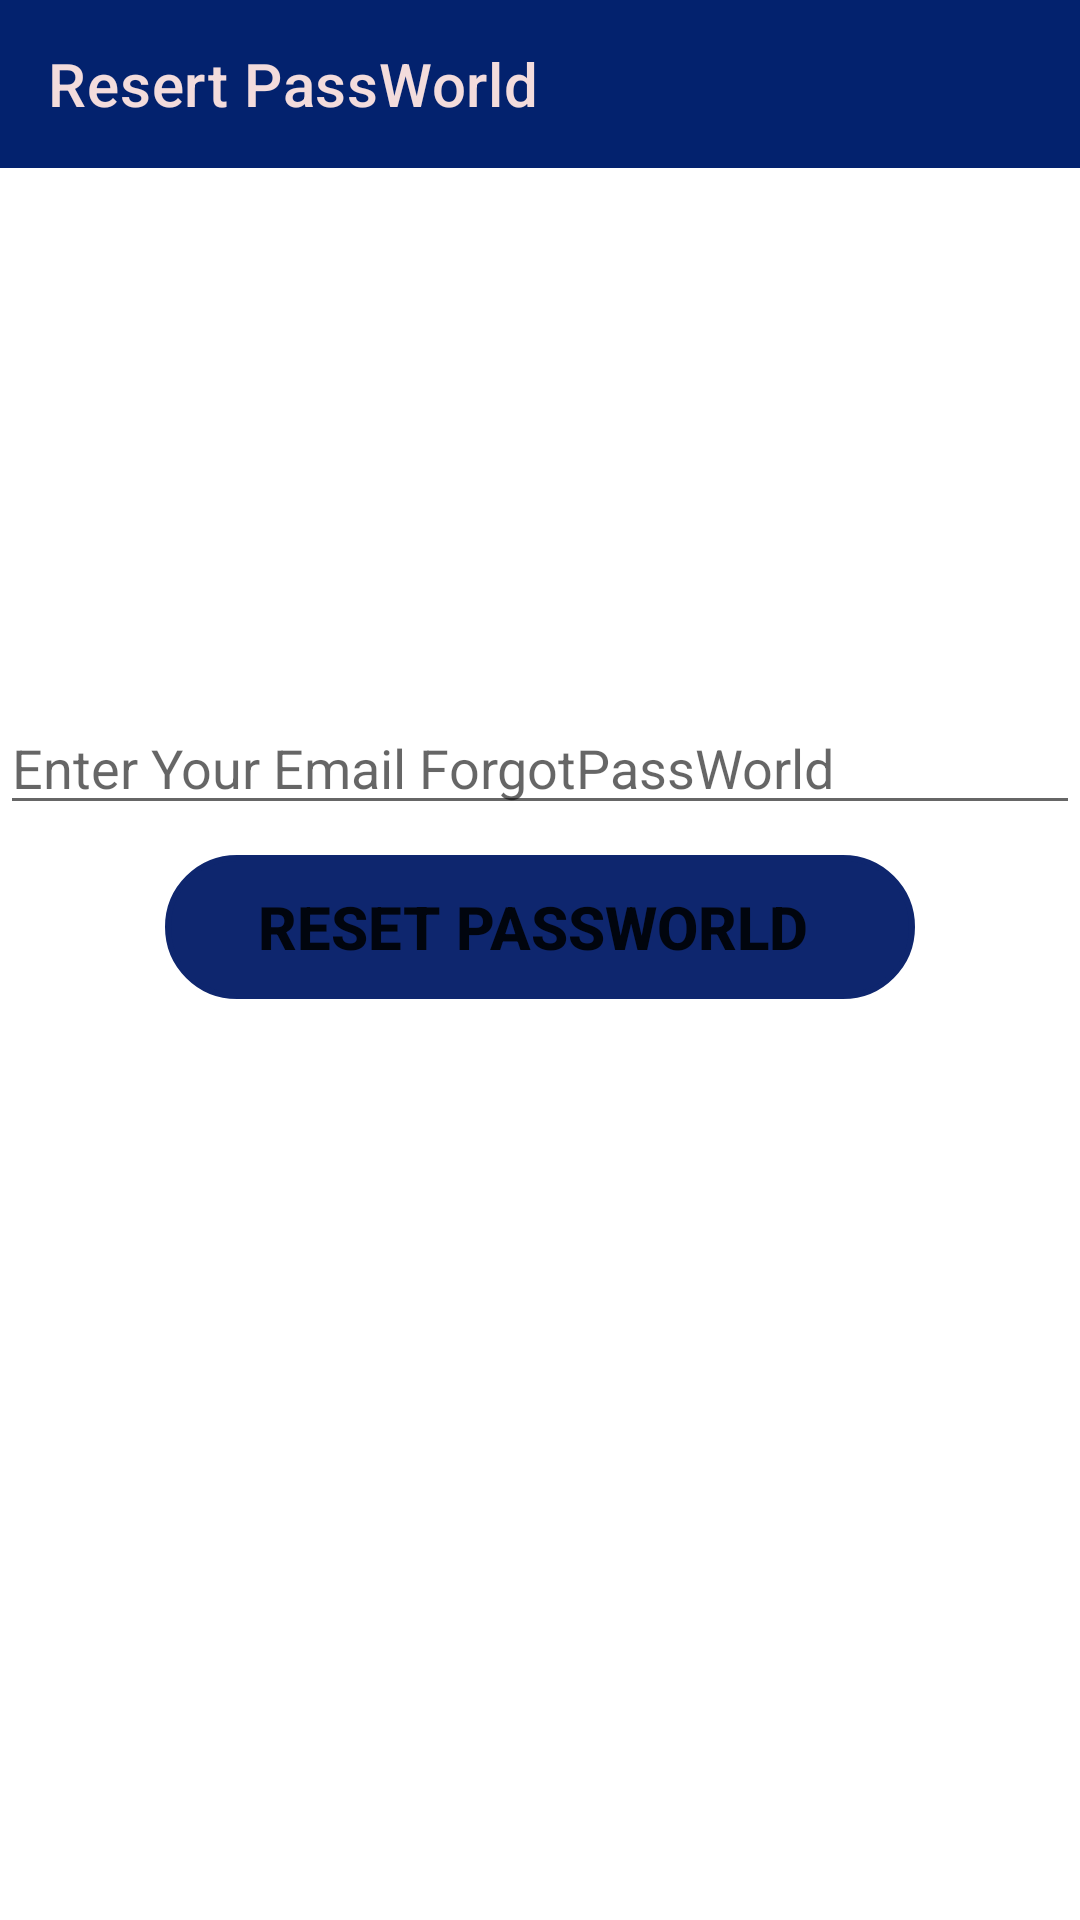

Android layout source for this screen:
<!-- AndroidManifest.xml: application theme Theme.App_fun -->
<!-- res/layout/activity_main_forgor_pass.xml -->
<?xml version="1.0" encoding="utf-8"?>
<LinearLayout xmlns:android="http://schemas.android.com/apk/res/android"
    xmlns:app="http://schemas.android.com/apk/res-auto"
    xmlns:tools="http://schemas.android.com/tools"
    android:layout_width="match_parent"
    android:layout_height="match_parent"
    tools:context=".LoginApp.MainForgorPass"
    android:orientation="vertical"
    android:background="@drawable/backgroud">
    <androidx.appcompat.widget.Toolbar
        android:background="#03226E"
        app:titleTextColor="#F3DCDC"
        android:id="@+id/toolbarmanresertPass"
        app:title="Resert PassWorld"
        android:layout_width="match_parent"
        android:layout_height="?attr/actionBarSize" />
    <TextView
        android:textColor="#ffffff"
        android:textStyle="bold"
        android:paddingTop="30dp"
        android:text=" Resert PassWorld For Email ! "
        android:textSize="35dp"
        android:layout_gravity="center"
        android:gravity="center"
        android:layout_width="match_parent"
        android:layout_height="wrap_content"/>

    <EditText
        android:paddingTop="70dp"
        android:id="@+id/edtemailResetpass"
        android:layout_width="match_parent"
        android:layout_height="wrap_content"
        android:ems="10"
        android:hint="Enter Your Email ForgotPassWorld"
        android:inputType="textPersonName" />
    <Button
        android:layout_gravity="center"
        android:id="@+id/btnresetpass"
        android:layout_width="250dp"
        android:layout_height="wrap_content"
        android:layout_marginTop="10dp"
        android:background="@drawable/round_boder"
        android:text="Reset PassWorld "
        android:textSize="20dp"
        android:textStyle="bold"
        app:backgroundTint="#0E266E" />


</LinearLayout>
<!-- resources referenced by this layout -->
<resources>
  <!-- drawable round_boder (drawable) -->
  <?xml version="1.0" encoding="utf-8"?>
  <shape xmlns:android="http://schemas.android.com/apk/res/android">
      <stroke android:color="#00cba9"
          android:width="2dp"></stroke>
      <corners android:radius="100dp" ></corners>
  </shape>
  <style name="Theme.App_fun" parent="Theme.MaterialComponents.DayNight.NoActionBar">
          
          <item name="colorPrimary">@color/purple_500</item>
          <item name="colorPrimaryVariant">@color/purple_700</item>
          <item name="colorOnPrimary">@color/white</item>
          
          <item name="colorSecondary">@color/teal_200</item>
          <item name="colorSecondaryVariant">@color/teal_700</item>
          <item name="colorOnSecondary">@color/black</item>
          
          <item name="android:statusBarColor" tools:targetApi="l">?attr/colorPrimaryVariant</item>
          
      </style>
  <!-- not gathered from this repository: default colours our renderer supplied (Android Studio template values) -->
  <color name="purple_500">#FF6200EE</color>
  <color name="purple_700">#FF3700B3</color>
  <color name="teal_200">#FF03DAC5</color>
  <color name="teal_700">#FF018786</color>
  <color name="black">#FF000000</color>
  <color name="white">#FFFFFFFF</color>
</resources>
